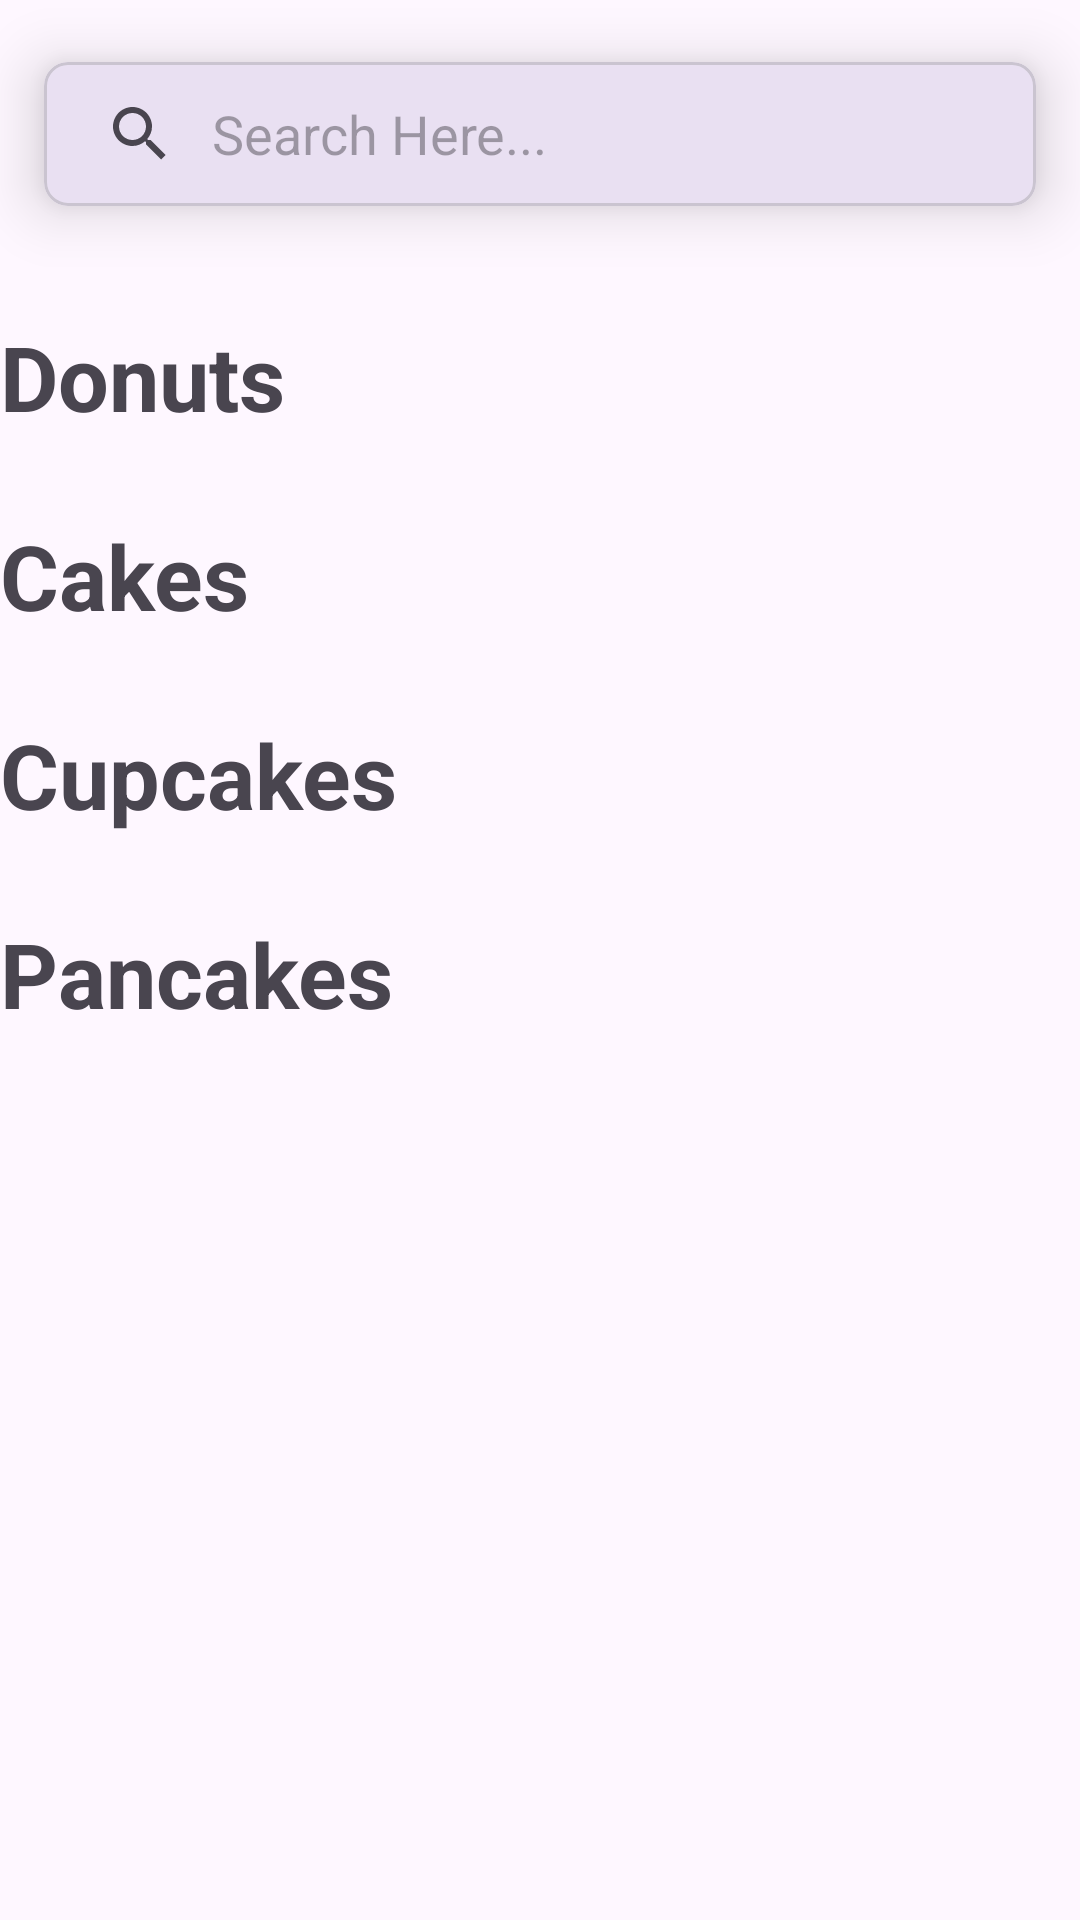

Android layout source for this screen:
<!-- AndroidManifest.xml: application theme Theme.TheSweetOven -->
<!-- res/layout/fragment_search.xml -->
<?xml version="1.0" encoding="utf-8"?>
<ScrollView xmlns:android="http://schemas.android.com/apk/res/android"
    xmlns:app="http://schemas.android.com/apk/res-auto"
    xmlns:tools="http://schemas.android.com/tools"
    android:layout_width="match_parent"
    android:layout_height="match_parent"
    android:visibility="visible"
    tools:context=".fragments.SearchFragment">

    <androidx.core.widget.NestedScrollView
        android:layout_width="match_parent"
        android:layout_height="wrap_content"
        android:fillViewport="true">

        <androidx.constraintlayout.widget.ConstraintLayout
            android:layout_width="match_parent"
            android:layout_height="match_parent">

            <com.google.android.material.card.MaterialCardView
                android:id="@+id/materialCardView"
                android:layout_width="0dp"
                android:layout_height="wrap_content"
                app:cardCornerRadius="8dp"
                app:cardElevation="12dp"
                app:cardUseCompatPadding="true"
                app:layout_constraintEnd_toEndOf="parent"
                app:layout_constraintHorizontal_bias="0.5"
                app:layout_constraintStart_toStartOf="parent"
                app:layout_constraintTop_toTopOf="parent">

                <androidx.appcompat.widget.SearchView
                    android:id="@+id/searchView"
                    android:layout_width="match_parent"
                    android:layout_height="wrap_content"
                    app:iconifiedByDefault="false"
                    app:queryBackground="@android:color/transparent"
                    app:queryHint="Search Here..." />
            </com.google.android.material.card.MaterialCardView>

            <TextView
                android:id="@+id/donuts_txt"
                android:layout_width="wrap_content"
                android:layout_height="wrap_content"
                android:layout_marginTop="16dp"
                android:text="Donuts"
                android:textSize="30sp"
                android:textStyle="bold"
                app:layout_constraintTop_toBottomOf="@id/materialCardView"
                app:layout_constraintStart_toStartOf="parent"
                tools:layout_editor_absoluteX="16dp" />


            <androidx.recyclerview.widget.RecyclerView
                android:id="@+id/donuts_recycler"
                android:layout_width="match_parent"
                android:layout_height="wrap_content"
                android:layout_marginStart="10dp"
                android:layout_marginTop="10dp"
                android:scrollbars="none"
                app:layout_constraintTop_toBottomOf="@id/donuts_txt" />

            <TextView
                android:id="@+id/cakes_txt"
                android:layout_width="wrap_content"
                android:layout_height="wrap_content"
                android:layout_marginTop="16dp"
                android:text="Cakes"
                android:textSize="30sp"
                android:textStyle="bold"
                app:layout_constraintTop_toBottomOf="@id/donuts_recycler"
                app:layout_constraintStart_toStartOf="parent"
                tools:layout_editor_absoluteX="16dp" />


            <androidx.recyclerview.widget.RecyclerView
                android:id="@+id/cakes_recycler"
                android:layout_width="match_parent"
                android:layout_height="wrap_content"
                android:layout_marginStart="10dp"
                android:layout_marginTop="10dp"
                android:scrollbars="none"
                app:layout_constraintTop_toBottomOf="@id/cakes_txt" />

            <TextView
                android:id="@+id/cupcakes_txt"
                android:layout_width="wrap_content"
                android:layout_height="wrap_content"
                android:layout_marginTop="16dp"
                android:text="Cupcakes"
                android:textSize="30sp"
                android:textStyle="bold"
                app:layout_constraintStart_toStartOf="parent"
                app:layout_constraintTop_toBottomOf="@id/cakes_recycler"
                tools:layout_editor_absoluteX="16dp" />


            <androidx.recyclerview.widget.RecyclerView
                android:id="@+id/cupcakes_recycler"
                android:layout_width="match_parent"
                android:layout_height="wrap_content"
                android:layout_marginStart="10dp"
                android:layout_marginTop="10dp"
                android:scrollbars="none"
                app:layout_constraintTop_toBottomOf="@id/cupcakes_txt" />

            <TextView
                android:id="@+id/pancakes_txt"
                android:layout_width="wrap_content"
                android:layout_height="wrap_content"
                android:layout_marginTop="16dp"
                android:text="Pancakes"
                android:textSize="30sp"
                android:textStyle="bold"
                app:layout_constraintTop_toBottomOf="@id/cupcakes_recycler"
                app:layout_constraintStart_toStartOf="parent"
                tools:layout_editor_absoluteX="16dp"/>


            <androidx.recyclerview.widget.RecyclerView
                android:id="@+id/pancakes_recycler"
                android:layout_width="match_parent"
                android:layout_height="wrap_content"
                android:layout_marginStart="10dp"
                android:layout_marginTop="10dp"
                android:scrollbars="none"
                app:layout_constraintTop_toBottomOf="@id/pancakes_txt" />

        </androidx.constraintlayout.widget.ConstraintLayout>
    </androidx.core.widget.NestedScrollView>
</ScrollView>
<!-- resources referenced by this layout -->
<resources>
  <style name="Theme.TheSweetOven" parent="Base.Theme.TheSweetOven" />
  <style name="Base.Theme.TheSweetOven" parent="Theme.Material3.DayNight.NoActionBar">
          
          
      </style>
</resources>
